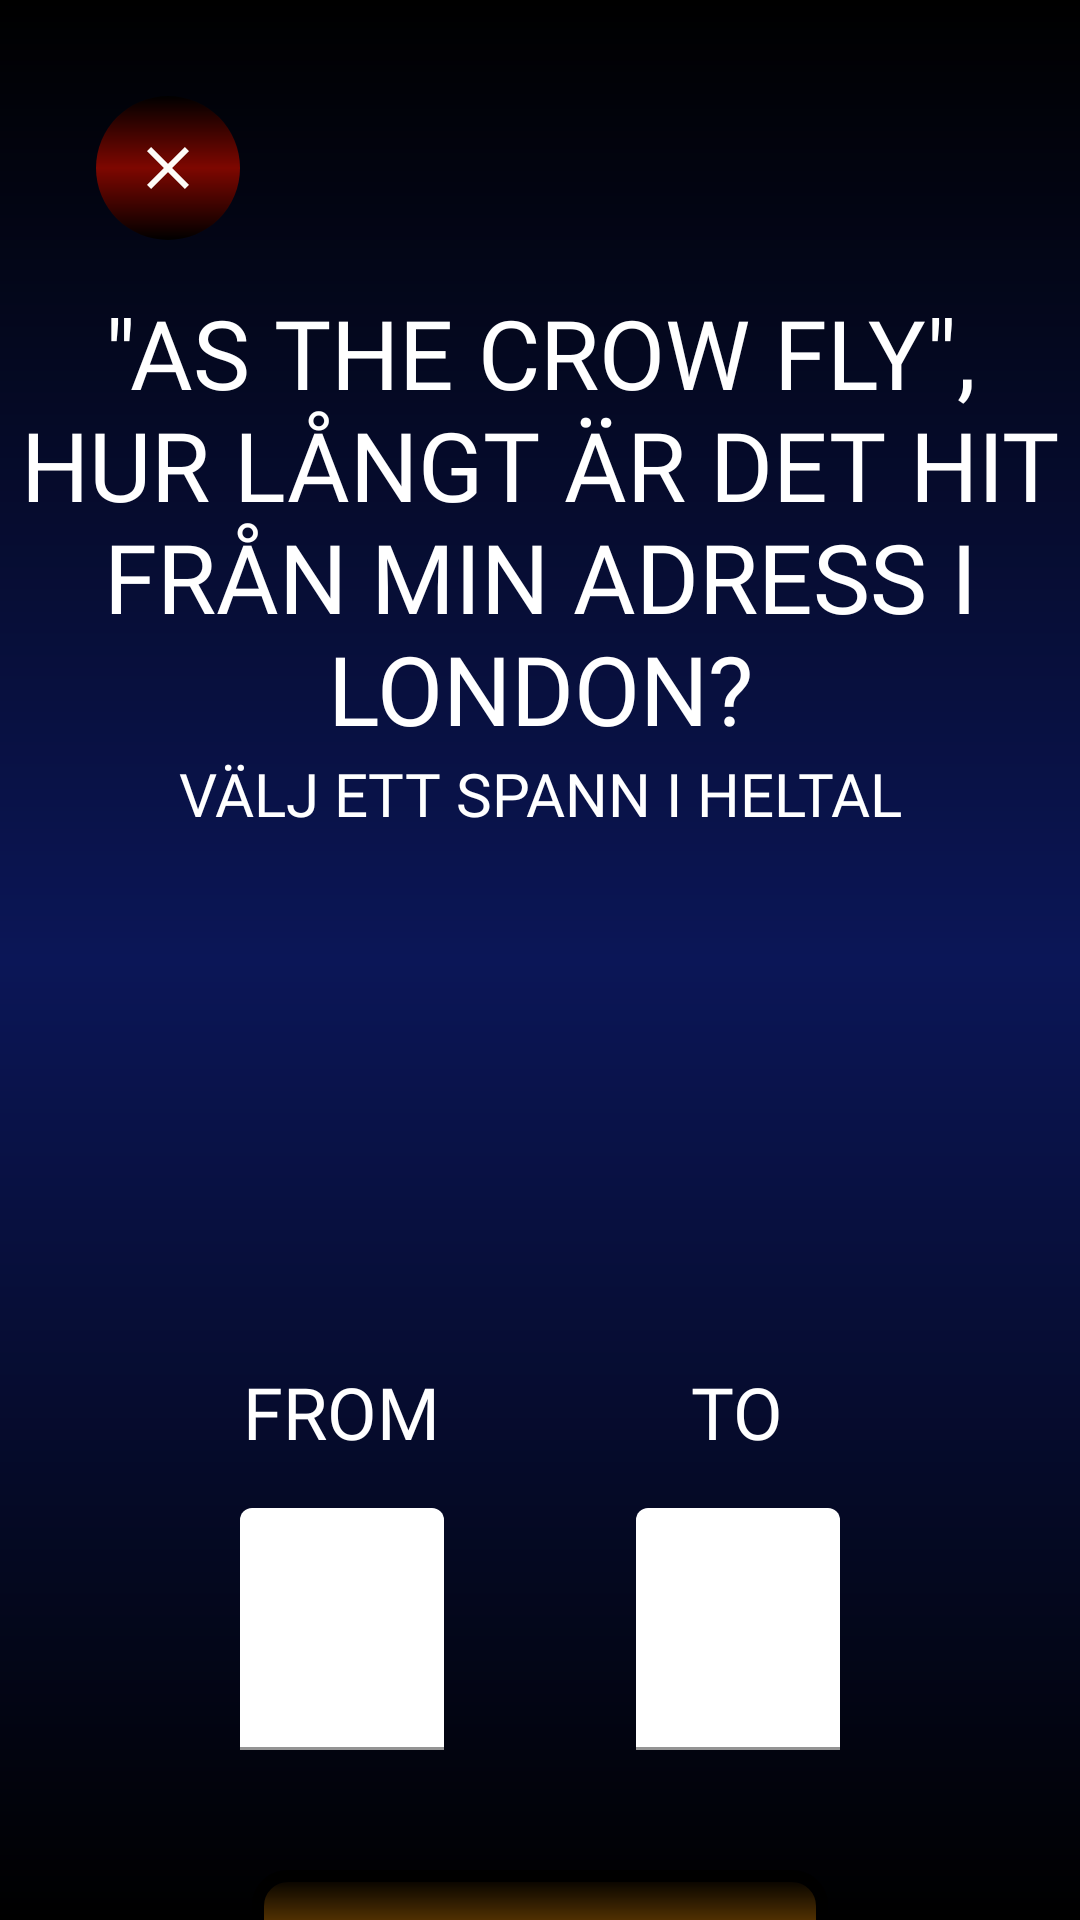

This screen was rendered from an Android layout file. Write that file and the resources it references.
<!-- AndroidManifest.xml: application theme Theme.QuizAppVersionOne -->
<!-- res/layout/activity_answer_question_five.xml -->
<?xml version="1.0" encoding="utf-8"?>
<androidx.constraintlayout.widget.ConstraintLayout xmlns:android="http://schemas.android.com/apk/res/android"
    xmlns:app="http://schemas.android.com/apk/res-auto"
    xmlns:tools="http://schemas.android.com/tools"
    android:id="@+id/main"
    android:layout_width="match_parent"
    android:layout_height="match_parent"
    android:background="@drawable/bg_full_screen"
    tools:context=".AnswerQuestionFiveActivity">

    <TextView
        android:id="@+id/tv_question"
        android:layout_width="wrap_content"
        android:layout_height="wrap_content"
        android:layout_marginTop="96dp"
        android:fontFamily="@font/goldman_bold"
        android:text="@string/question_5_1"
        android:textAlignment="center"
        android:textColor="@color/white"
        android:textSize="32sp"
        app:layout_constraintEnd_toEndOf="parent"
        app:layout_constraintStart_toStartOf="parent"
        app:layout_constraintTop_toTopOf="parent" />

    <TextView
        android:id="@+id/tv_add_info"
        android:layout_width="wrap_content"
        android:layout_height="wrap_content"
        android:fontFamily="@font/goldman_bold"
        android:text="@string/pick_span"
        android:textAlignment="center"
        android:textColor="@color/white"
        android:textSize="20sp"
        app:layout_constraintEnd_toEndOf="@+id/tv_question"
        app:layout_constraintStart_toStartOf="@+id/tv_question"
        app:layout_constraintTop_toBottomOf="@+id/tv_question" />

    <TextView
        android:id="@+id/btn_new_q"
        android:layout_width="wrap_content"
        android:layout_height="wrap_content"
        android:layout_margin="20dp"
        android:background="@drawable/bg_tv_orange"
        android:fontFamily="@font/goldman_bold"
        android:paddingHorizontal="16dp"
        android:paddingVertical="12dp"
        android:text="@string/new_question_btn_text"
        android:textColor="@color/white"
        android:textSize="18sp"
        android:visibility="invisible"
        app:layout_constraintEnd_toEndOf="parent"
        app:layout_constraintTop_toTopOf="parent" />


    <ImageButton
        android:id="@+id/btn_close"
        android:layout_width="48dp"
        android:layout_height="48dp"
        android:layout_margin="32dp"
        android:background="@drawable/bg_round_red"
        android:contentDescription="@string/close_img_button"
        android:src="@drawable/close_icon"
        app:layout_constraintStart_toStartOf="parent"
        app:layout_constraintTop_toTopOf="parent" />

    <LinearLayout
        android:id="@+id/container"
        android:layout_width="match_parent"
        android:layout_height="wrap_content"
        android:layout_marginHorizontal="48dp"
        android:layout_marginTop="128dp"
        android:layout_weight="1"
        android:gravity="center"
        android:orientation="vertical"
        app:layout_constraintEnd_toEndOf="parent"
        app:layout_constraintStart_toStartOf="parent"
        app:layout_constraintTop_toBottomOf="@id/tv_add_info">

        <TextView
            android:id="@+id/current_user"
            android:layout_width="wrap_content"
            android:layout_height="wrap_content"
            android:layout_marginBottom="16dp"
            android:fontFamily="@font/goldman_bold"
            android:textAlignment="center"
            android:textColor="@color/white"
            android:textSize="24sp"
            tools:text="TEAM 1" />

        <LinearLayout
            android:layout_width="match_parent"
            android:layout_height="wrap_content"
            android:baselineAligned="false"
            android:orientation="horizontal">

            <LinearLayout
                android:layout_width="match_parent"
                android:layout_height="wrap_content"
                android:layout_marginHorizontal="32dp"
                android:layout_weight="1"
                android:gravity="center"
                android:orientation="vertical">

                <TextView
                    android:id="@+id/from"
                    android:layout_width="wrap_content"
                    android:layout_height="wrap_content"
                    android:layout_marginBottom="16dp"
                    android:fontFamily="@font/goldman_bold"
                    android:text="@string/from"
                    android:textAlignment="center"
                    android:textColor="@color/white"
                    android:textSize="24sp" />

                <com.google.android.material.textfield.TextInputLayout
                    android:id="@+id/et_answer_low"
                    style="?attr/textInputFilledStyle"
                    android:layout_width="match_parent"
                    android:layout_height="wrap_content"
                    android:layout_marginBottom="16dp"
                    android:hint="@string/your_low_number"
                    android:textAlignment="center"
                    android:textColorHint="@color/gray"
                    app:boxStrokeColor="@color/orange"
                    app:cursorColor="@color/black"
                    app:errorTextColor="@color/white"
                    app:hintTextColor="@color/black">

                    <com.google.android.material.textfield.TextInputEditText
                        android:layout_width="match_parent"
                        android:layout_height="wrap_content"
                        android:backgroundTint="@color/white"
                        android:fontFamily="@font/goldman_bold"
                        android:inputType="number"
                        android:textAlignment="center"
                        android:textColor="@color/black"
                        android:textSize="35sp" />

                </com.google.android.material.textfield.TextInputLayout>
            </LinearLayout>

            <LinearLayout
                android:layout_width="match_parent"
                android:layout_height="wrap_content"
                android:layout_marginHorizontal="32dp"
                android:layout_weight="1"
                android:gravity="center"
                android:orientation="vertical">

                <TextView
                    android:id="@+id/to"
                    android:layout_width="wrap_content"
                    android:layout_height="wrap_content"
                    android:layout_marginBottom="16dp"
                    android:fontFamily="@font/goldman_bold"
                    android:text="@string/to"
                    android:textAlignment="center"
                    android:textColor="@color/white"
                    android:textSize="24sp" />

                <com.google.android.material.textfield.TextInputLayout
                    android:id="@+id/et_answer_high"
                    style="?attr/textInputFilledStyle"
                    android:layout_width="match_parent"
                    android:layout_height="wrap_content"
                    android:layout_marginBottom="16dp"
                    android:hint="@string/your_high_number"
                    android:textAlignment="center"
                    android:textColorHint="@color/gray"
                    app:boxStrokeColor="@color/orange"
                    app:cursorColor="@color/black"
                    app:errorTextColor="@color/white"
                    app:hintTextColor="@color/black">

                    <com.google.android.material.textfield.TextInputEditText
                        android:layout_width="match_parent"
                        android:layout_height="wrap_content"
                        android:backgroundTint="@color/white"
                        android:fontFamily="@font/goldman_bold"
                        android:inputType="number"
                        android:textAlignment="center"
                        android:textColor="@color/black"
                        android:textSize="35sp" />

                </com.google.android.material.textfield.TextInputLayout>
            </LinearLayout>
        </LinearLayout>
    </LinearLayout>

    <TextView
        android:id="@+id/btn_lock_in_answer"
        android:layout_width="wrap_content"
        android:layout_height="wrap_content"
        android:layout_margin="24dp"
        android:background="@drawable/bg_tv_orange"
        android:fontFamily="@font/goldman_bold"
        android:gravity="center"
        android:padding="16dp"
        android:text="@string/btn_text_lock_in_answers"
        android:textAlignment="center"
        android:textColor="@color/white"
        android:textSize="@dimen/reset_btn_text_20sp"
        app:layout_constraintEnd_toEndOf="parent"
        app:layout_constraintStart_toStartOf="parent"
        app:layout_constraintTop_toBottomOf="@id/container" />

    <ImageView
        android:id="@+id/pics"
        android:layout_width="match_parent"
        android:layout_height="match_parent"
        android:layout_margin="100dp"
        android:contentDescription="@string/house_pic"
        android:src="@drawable/house_1"
        android:visibility="invisible"
        app:layout_constraintBottom_toBottomOf="parent"
        app:layout_constraintStart_toStartOf="parent" />

    <LinearLayout
        android:layout_width="wrap_content"
        android:layout_height="wrap_content"
        android:layout_marginBottom="32dp"
        android:orientation="horizontal"
        app:layout_constraintBottom_toBottomOf="parent"
        app:layout_constraintEnd_toEndOf="parent"
        app:layout_constraintStart_toStartOf="parent">

        <include
            android:id="@+id/previous_pic"
            layout="@layout/round_number_button"
            android:visibility="invisible" />

        <include
            android:id="@+id/next_pic"
            layout="@layout/round_number_button"
            android:visibility="invisible" />

    </LinearLayout>

    <TextView
        android:id="@+id/show_hide_pic"
        android:layout_width="wrap_content"
        android:layout_height="wrap_content"
        android:layout_margin="32dp"
        android:background="@drawable/bg_tv_orange"
        android:fontFamily="@font/goldman_bold"
        android:paddingHorizontal="16dp"
        android:paddingVertical="12dp"
        android:text="@string/show_pictures"
        android:textColor="@color/white"
        android:textSize="@dimen/reset_btn_text_20sp"
        android:visibility="invisible"
        app:layout_constraintBottom_toBottomOf="parent"
        app:layout_constraintEnd_toEndOf="parent" />

</androidx.constraintlayout.widget.ConstraintLayout>
<!-- res/layout/round_number_button.xml (included above) -->
<?xml version="1.0" encoding="utf-8"?>
<TextView xmlns:android="http://schemas.android.com/apk/res/android"
    xmlns:app="http://schemas.android.com/apk/res-auto"
    xmlns:tools="http://schemas.android.com/tools"
    android:layout_width="60dp"
    android:layout_height="60dp"
    android:background="@drawable/bg_round_orange"
    android:fontFamily="@font/goldman_bold"
    android:gravity="center"
    android:paddingTop="5dp"
    android:layout_marginEnd="6dp"
    tools:text="1"
    android:textAlignment="center"
    android:textColor="@color/white"
    android:textSize="@dimen/round_btn_text_size" />
<!-- resources referenced by this layout -->
<resources>
  <color name="black">#FF000000</color>
  <color name="gray">#4D4D4D</color>
  <color name="orange">#965A02</color>
  <color name="white">#FFFFFFFF</color>
  <dimen name="reset_btn_text_20sp">20sp</dimen>
  <dimen name="round_btn_text_size">32sp</dimen>
  <!-- drawable bg_full_screen (drawable) -->
  <?xml version="1.0" encoding="utf-8"?>
  <shape xmlns:android="http://schemas.android.com/apk/res/android">
      <gradient
          android:type="linear"
          android:angle="1"
          android:startColor="@color/black"
          android:centerColor="@color/blue"
          android:endColor="@color/black"/>
  </shape>
  <!-- drawable bg_round_orange (drawable) -->
  <?xml version="1.0" encoding="utf-8"?>
  <shape xmlns:android="http://schemas.android.com/apk/res/android"
      android:shape="oval">
      <gradient
          android:type="linear"
          android:angle="1"
          android:startColor="@color/black"
          android:centerColor="@color/orange"
          android:endColor="@color/black"/>
  
  </shape>
  <!-- drawable bg_round_red (drawable) -->
  <?xml version="1.0" encoding="utf-8"?>
  <shape xmlns:android="http://schemas.android.com/apk/res/android"
      android:shape="oval">
      <gradient
          android:type="linear"
          android:angle="1"
          android:startColor="@color/black"
          android:centerColor="@color/red"
          android:endColor="@color/black"/>
  </shape>
  <!-- drawable bg_tv_orange (drawable) -->
  <?xml version="1.0" encoding="utf-8"?>
  <shape xmlns:android="http://schemas.android.com/apk/res/android"
      android:shape="rectangle">
      <corners
          android:radius="10dp"/>
      <gradient
          android:type="linear"
          android:angle="1"
          android:startColor="@color/black"
          android:centerColor="@color/orange"
          android:endColor="@color/black"/>
      <stroke
          android:color="@color/black"
          android:width="4dp"/>
  </shape>
  <!-- drawable close_icon (drawable) -->
  <vector xmlns:android="http://schemas.android.com/apk/res/android" android:height="24dp" android:tint="#FDFCF8" android:viewportHeight="960" android:viewportWidth="960" android:width="24dp">
  
      <path android:fillColor="@android:color/white" android:pathData="M256,760L200,704L424,480L200,256L256,200L480,424L704,200L760,256L536,480L760,704L704,760L480,536L256,760Z"/>
  
  </vector>
  <string name="btn_text_lock_in_answers">LOCK IN ANSWER</string>
  <string name="close_img_button">close</string>
  <string name="from">FROM</string>
  <string name="house_pic">house pic</string>
  <string name="new_question_btn_text">NEW QUESTION</string>
  <string name="pick_span">VÄLJ ETT SPANN I HELTAL</string>
  <string name="question_5_1">\"AS THE CROW FLY\", HUR LÅNGT ÄR DET HIT\nFRÅN MIN ADRESS I LONDON?</string>
  <string name="show_pictures">SHOW PICTURES</string>
  <string name="to">TO</string>
  <string name="your_high_number">YOUR HIGH NUMBER</string>
  <string name="your_low_number">YOUR LOW NUMBER</string>
  <style name="Theme.QuizAppVersionOne" parent="Base.Theme.QuizAppVersionOne" />
  <color name="blue">#0B1657</color>
  <color name="red">#7E0700</color>
  <style name="Base.Theme.QuizAppVersionOne" parent="Theme.Material3.Dark.NoActionBar">
          <item name="android:statusBarColor">@color/black</item>
          <item name="android:windowLightStatusBar">false</item>
      </style>
</resources>
